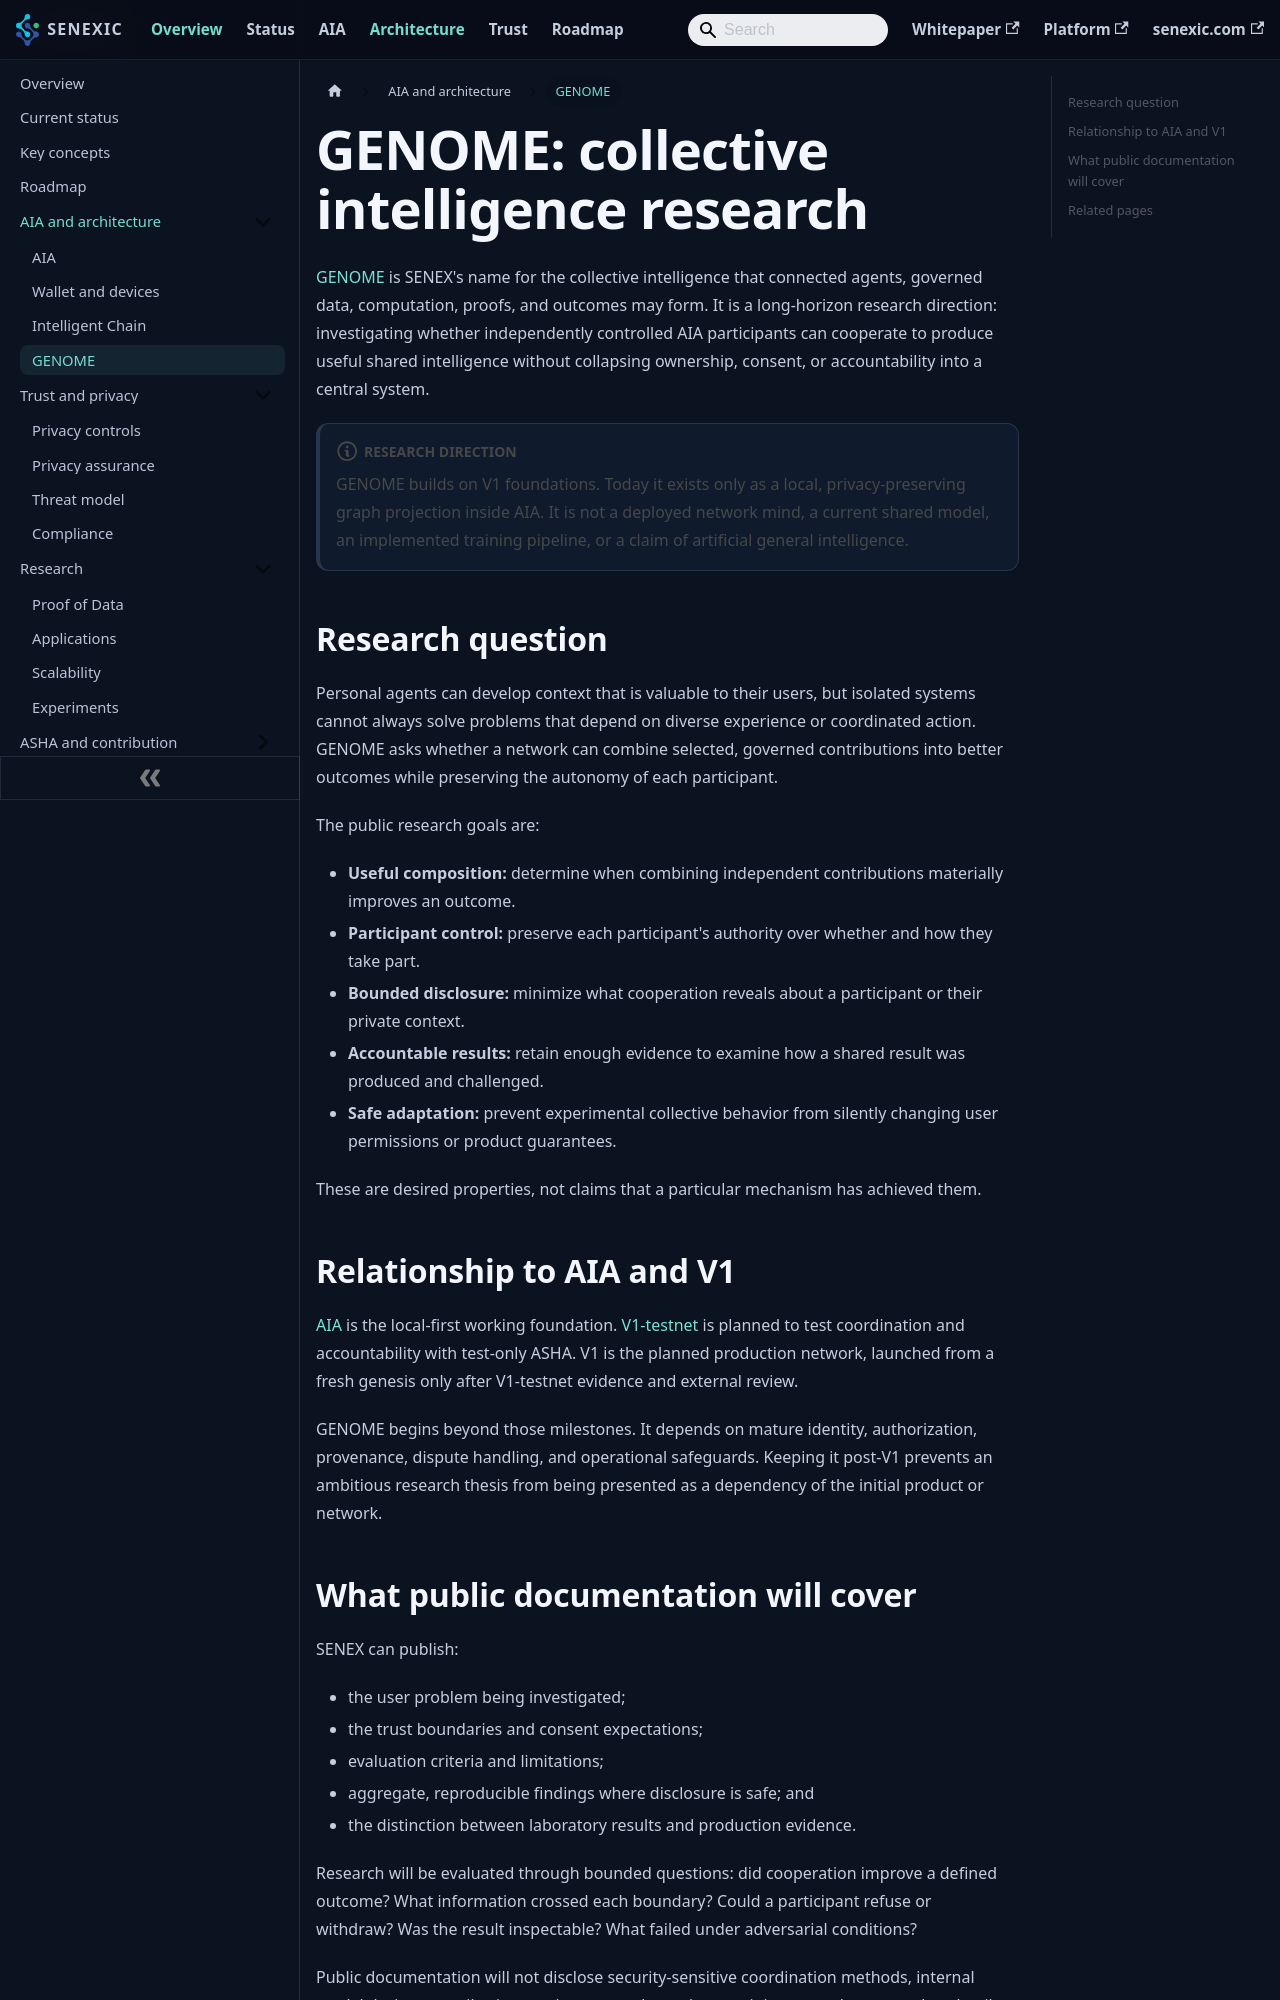

repository: senexic/senex · page: docs/architecture/genome/index.html · generator: docusaurus

---
title: "GENOME: collective intelligence research"
sidebar_label: GENOME
description: GENOME is the SENEX research direction on collective intelligence formed by connected agents, governed data, computation, proofs, and outcomes.
---

# GENOME: collective intelligence research

[GENOME](../concepts.md#genome) is SENEX's name for the collective intelligence that connected agents, governed data, computation, proofs, and outcomes may form. It is a long-horizon research direction: investigating whether independently controlled AIA participants can cooperate to produce useful shared intelligence without collapsing ownership, consent, or accountability into a central system.

:::note Research direction
GENOME builds on V1 foundations. Today it exists only as a local, privacy-preserving graph projection inside AIA. It is not a deployed network mind, a current shared model, an implemented training pipeline, or a claim of artificial general intelligence.
:::

## Research question

Personal agents can develop context that is valuable to their users, but isolated systems cannot always solve problems that depend on diverse experience or coordinated action. GENOME asks whether a network can combine selected, governed contributions into better outcomes while preserving the autonomy of each participant.

The public research goals are:

- **Useful composition:** determine when combining independent contributions materially improves an outcome.
- **Participant control:** preserve each participant's authority over whether and how they take part.
- **Bounded disclosure:** minimize what cooperation reveals about a participant or their private context.
- **Accountable results:** retain enough evidence to examine how a shared result was produced and challenged.
- **Safe adaptation:** prevent experimental collective behavior from silently changing user permissions or product guarantees.

These are desired properties, not claims that a particular mechanism has achieved them.

## Relationship to AIA and V1

[AIA](aia_agents.md) is the local-first working foundation. [V1-testnet](intelligent_chain.md) is planned to test coordination and accountability with test-only ASHA. V1 is the planned production network, launched from a fresh genesis only after V1-testnet evidence and external review.

GENOME begins beyond those milestones. It depends on mature identity, authorization, provenance, dispute handling, and operational safeguards. Keeping it post-V1 prevents an ambitious research thesis from being presented as a dependency of the initial product or network.
